Labelled photos from "LD_dataset", an image-classification folder in yyn-anson/COMP558Project. The possible labels are: beaches, city, forests, highways, mountains, offices.

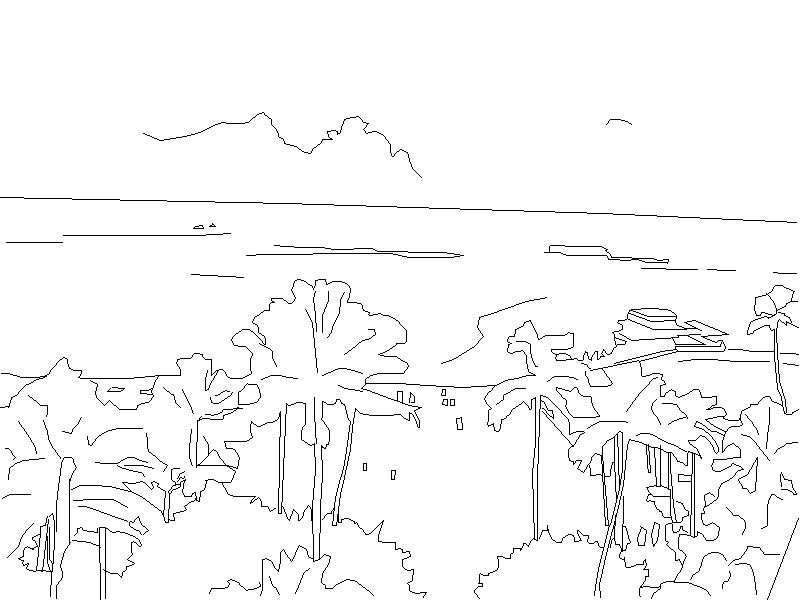
Label: beaches

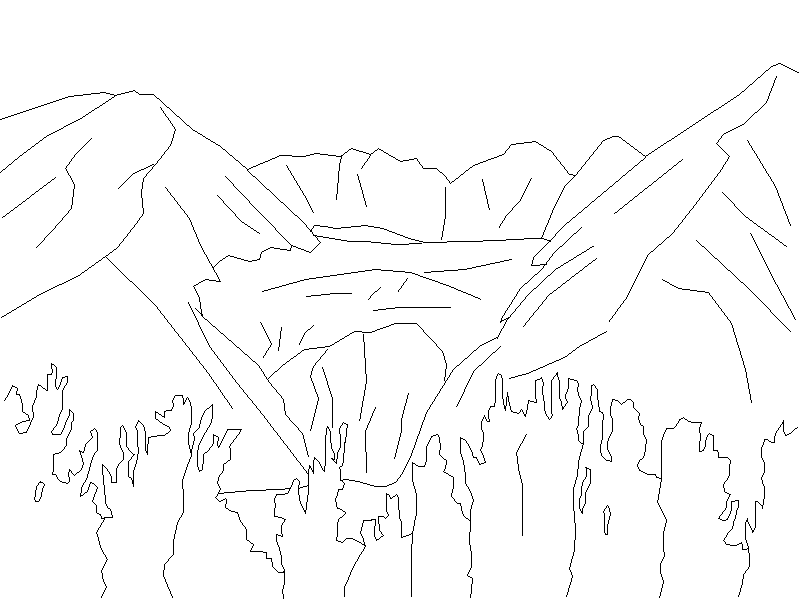
Label: mountains

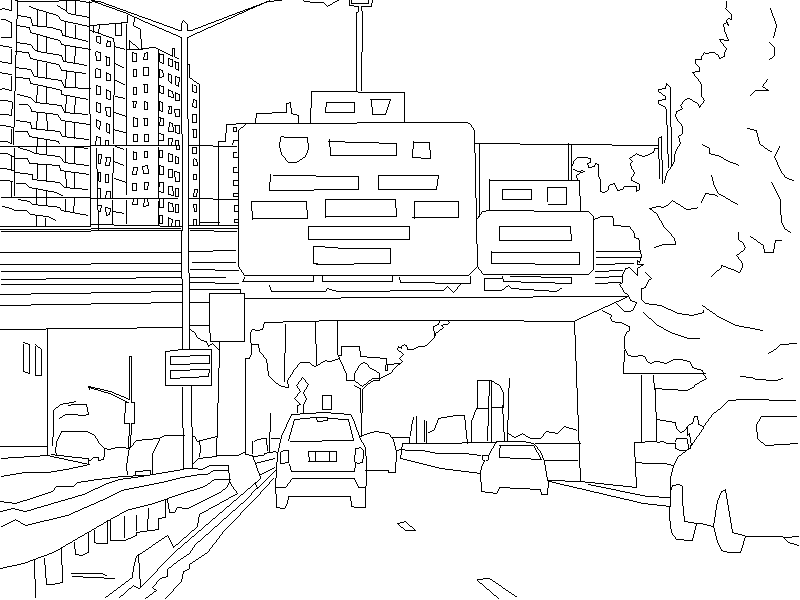
Label: highways

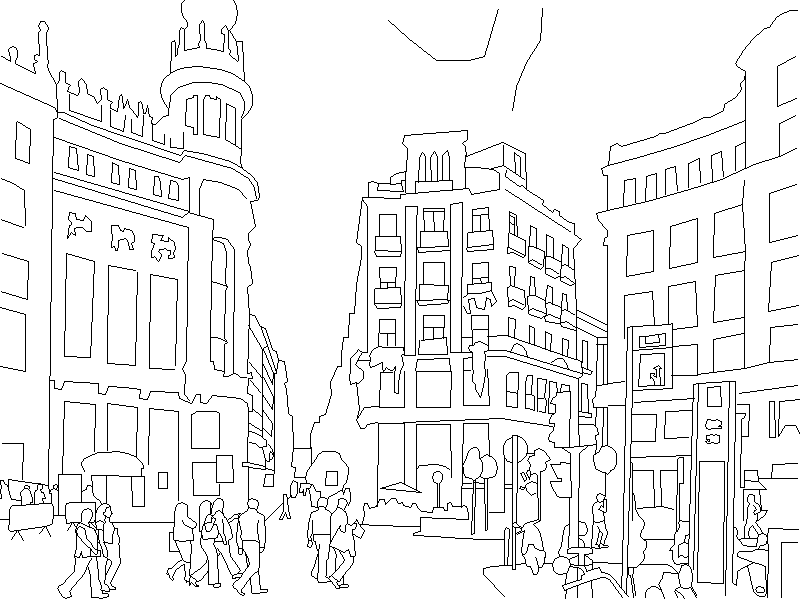
Label: city

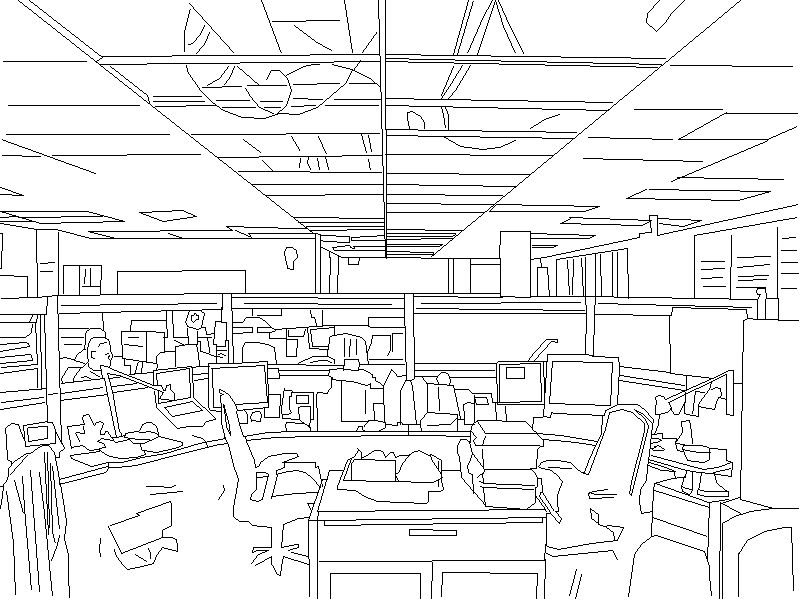
Label: offices

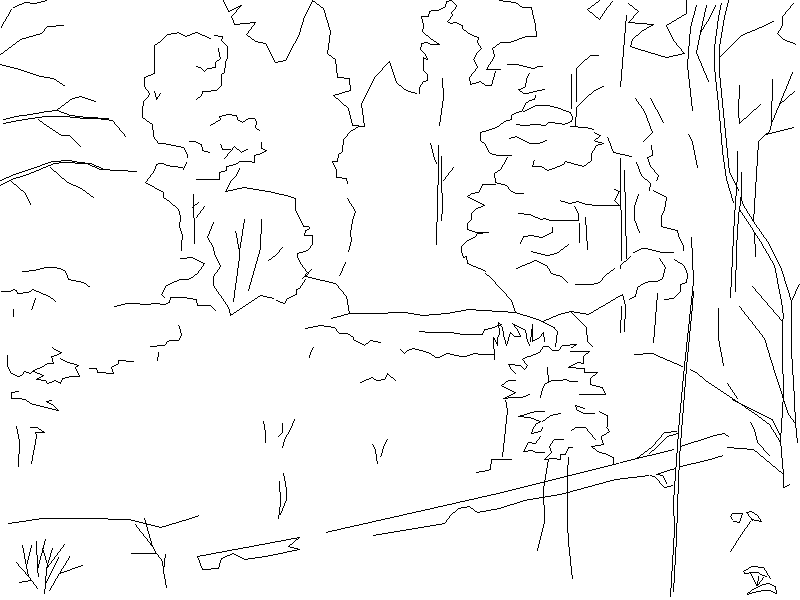
Label: forests
